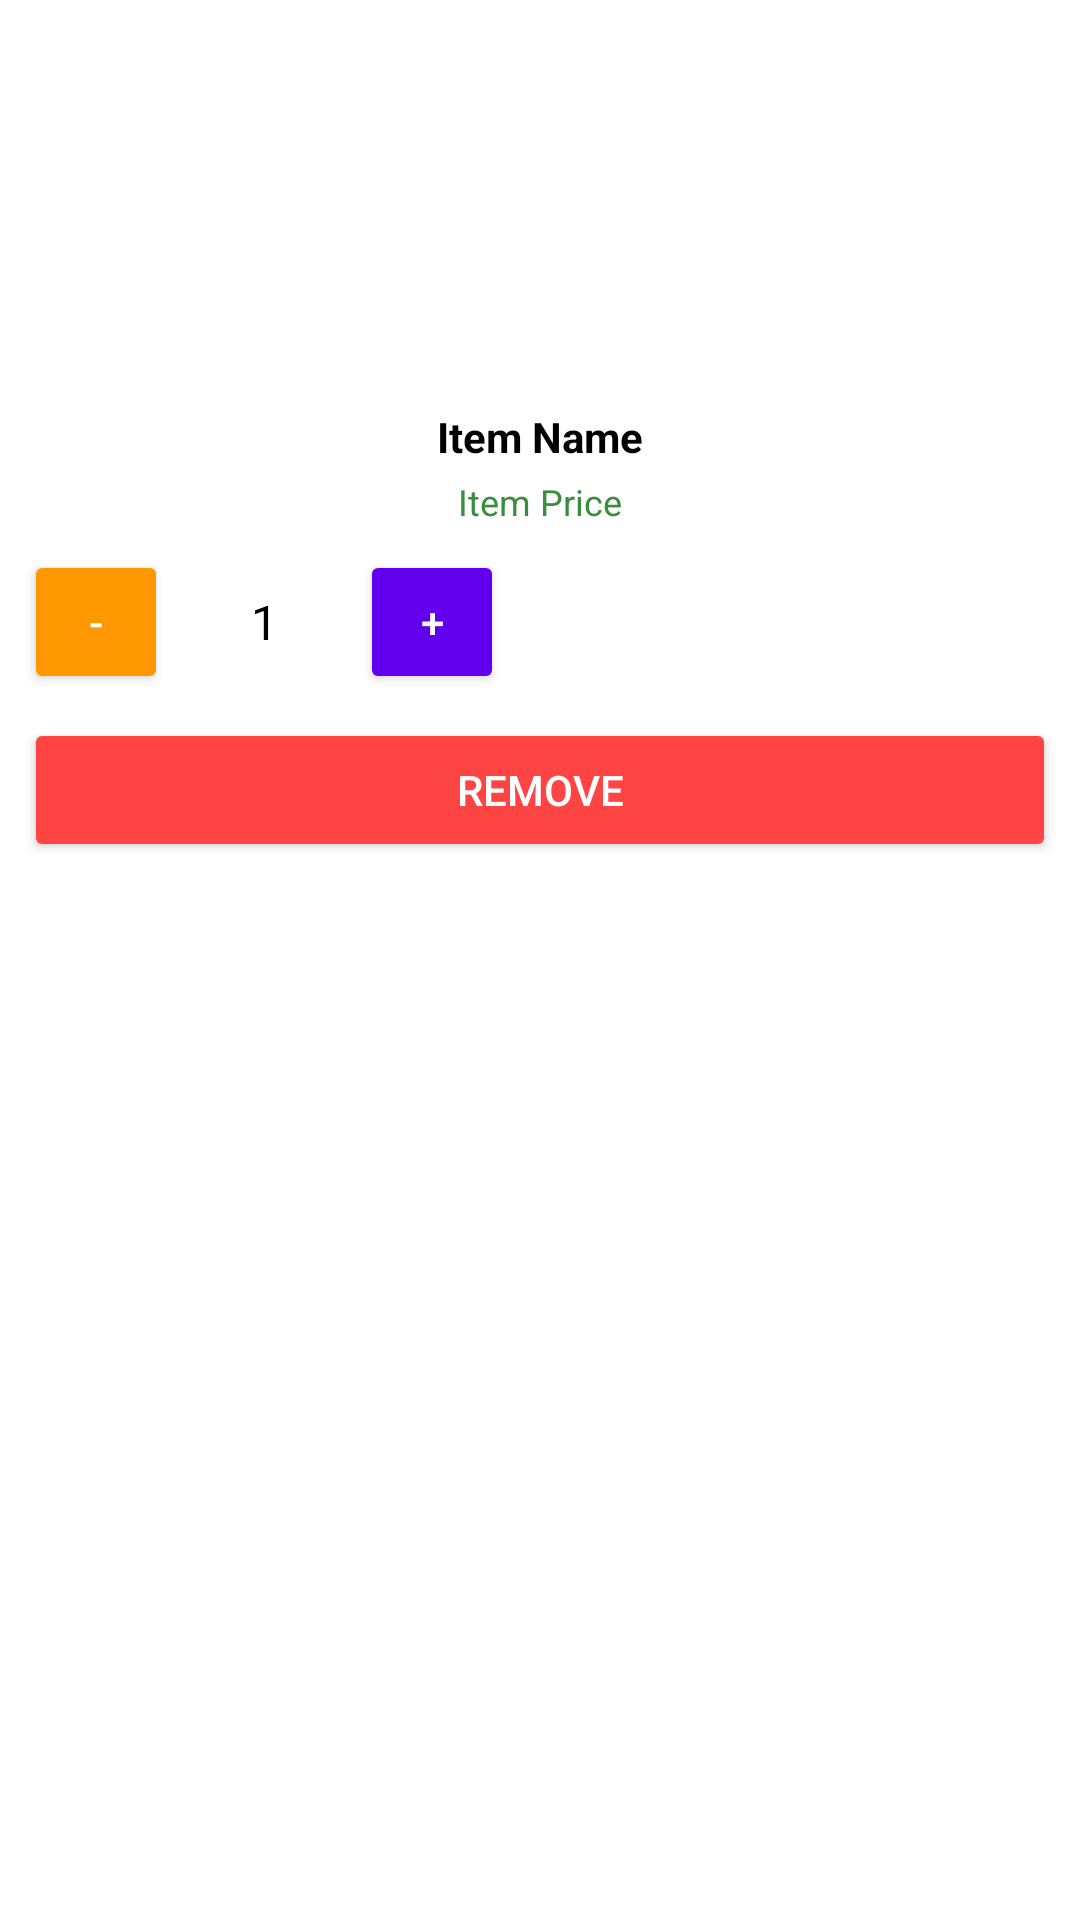

The Android layout XML behind this screen, and the referenced resources:
<!-- AndroidManifest.xml: application theme Theme.ShoppingApp -->
<!-- res/layout/cart_item.xml -->
<?xml version="1.0" encoding="utf-8"?>
<LinearLayout
    xmlns:android="http://schemas.android.com/apk/res/android"
    android:layout_width="match_parent"
    android:layout_height="wrap_content"
    android:orientation="vertical"
    android:padding="8dp"
    android:background="@android:color/white">

    <ImageView
        android:id="@+id/itemImage"
        android:layout_width="match_parent"
        android:layout_height="120dp"
        android:layout_marginBottom="8dp"
        android:scaleType="centerCrop"
        android:contentDescription="@string/item_image_description" />

    <TextView
        android:id="@+id/itemName"
        android:layout_width="match_parent"
        android:layout_height="wrap_content"
        android:text="@string/item_name_placeholder"
        android:textSize="14sp"
        android:textStyle="bold"
        android:gravity="center"
        android:layout_marginBottom="4dp"
        android:textColor="@color/textColorPrimary" />

    <TextView
        android:id="@+id/itemPrice"
        android:layout_width="match_parent"
        android:layout_height="wrap_content"
        android:text="@string/item_price_placeholder"
        android:textSize="12sp"
        android:textColor="@color/priceColor"
        android:gravity="center"
        android:layout_marginBottom="8dp" />

    <LinearLayout
        android:id="@+id/quantityLayout"
        android:layout_width="wrap_content"
        android:layout_height="wrap_content"
        android:orientation="horizontal"
        android:gravity="center"
        android:layout_marginBottom="8dp">

        <Button
            android:id="@+id/buttonDecrease"
            android:layout_width="48dp"
            android:layout_height="48dp"
            android:text="@string/button_decrease"
            android:backgroundTint="@color/secondaryColor"
            android:textColor="@android:color/white"
            android:contentDescription="@string/decrease_quantity" />

        <TextView
            android:id="@+id/textViewQuantity"
            android:layout_width="48dp"
            android:layout_height="48dp"
            android:text="1"
            android:textSize="16sp"
            android:gravity="center"
            android:layout_marginStart="8dp"
            android:layout_marginEnd="8dp"
            android:textColor="@color/textColorPrimary"
            android:contentDescription="@string/current_quantity" />

        <Button
            android:id="@+id/buttonIncrease"
            android:layout_width="48dp"
            android:layout_height="48dp"
            android:text="@string/button_increase"
            android:backgroundTint="@color/primaryColor"
            android:textColor="@android:color/white"
            android:contentDescription="@string/increase_quantity" />
    </LinearLayout>

    <Button
        android:id="@+id/removeButton"
        android:layout_width="match_parent"
        android:layout_height="wrap_content"
        android:text="@string/remove_button_text"
        android:backgroundTint="@android:color/holo_red_light"
        android:textColor="@android:color/white"
        android:contentDescription="@string/remove_item" />
</LinearLayout>
<!-- resources referenced by this layout -->
<resources>
  <color name="priceColor">#388E3C</color>
  <color name="primaryColor">#6200EE</color>
  <color name="secondaryColor">#FF9800</color>
  <color name="textColorPrimary">#000000</color>
  <string name="button_decrease">-</string>
  <string name="button_increase">+</string>
  <string name="current_quantity">Current quantity</string>
  <string name="decrease_quantity">Decrease quantity</string>
  <string name="increase_quantity">Increase quantity</string>
  <string name="item_image_description">Product Image</string>
  <string name="item_name_placeholder">Item Name</string>
  <string name="item_price_placeholder">Item Price</string>
  <string name="remove_button_text">Remove</string>
  <string name="remove_item">Remove this item</string>
  <style name="Theme.ShoppingApp" parent="Theme.MaterialComponents.DayNight.NoActionBar">
          <item name="colorPrimary">@color/primaryColor</item>
          <item name="colorSecondary">@color/secondaryColor</item>
          <item name="android:colorBackground">@color/backgroundColor</item>
  
      </style>
  <color name="backgroundColor">#FFFFFF</color>
</resources>
